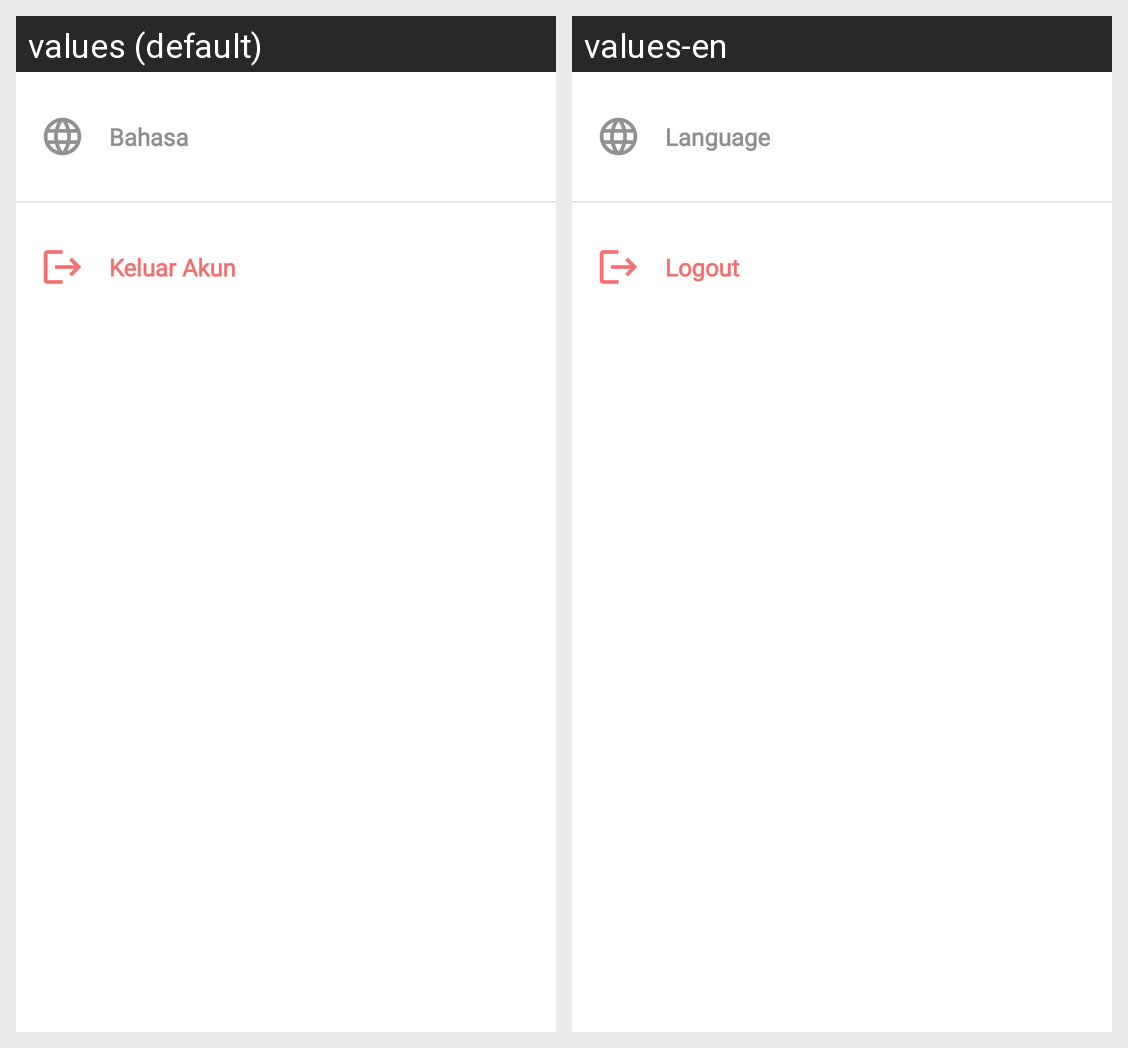

The same Android screen rendered under two of its app's locales, left to right. List the strings drawn on it with the default value and each locale's translation.
Android screen res/layout/activity_settings.xml rendered under 2 locales, left to right: values (default), values-en. Device: Nexus 5 (rendered at 1080×1920; each locale shown at half size, 540×960, under a caption strip naming it); theme Theme.StoryApp.
Strings drawn on this screen, with the default value and each locale's value (text and hints the layout hard-codes, and strings that could not be matched under every locale, appear in the picture but are not listed):

settings_lang_title
  values: Bahasa
  values-en: Language

settings_logout_title
  values: Keluar Akun
  values-en: Logout
